Run: headless pygame with SDL's dummy video driver; simulated clock (each Clock.tick advances the game by its frame time, no real sleeping); random seed 0; keys injected as events and as key.get_pressed() state; mouse plan: one left click at the window centre at the start of phase 2, then a move to the lower-right quarter at the start of phase 3.
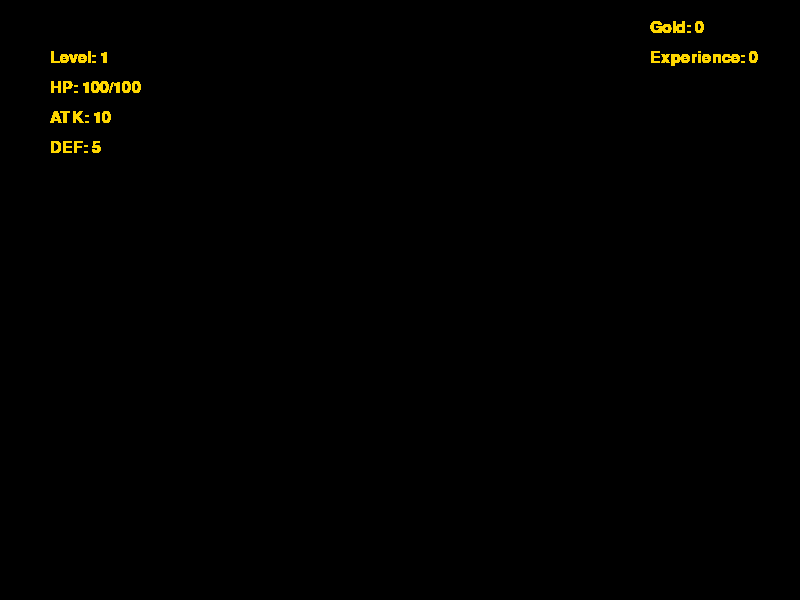
Frame 1 of 4 · flips 1–60 · no input
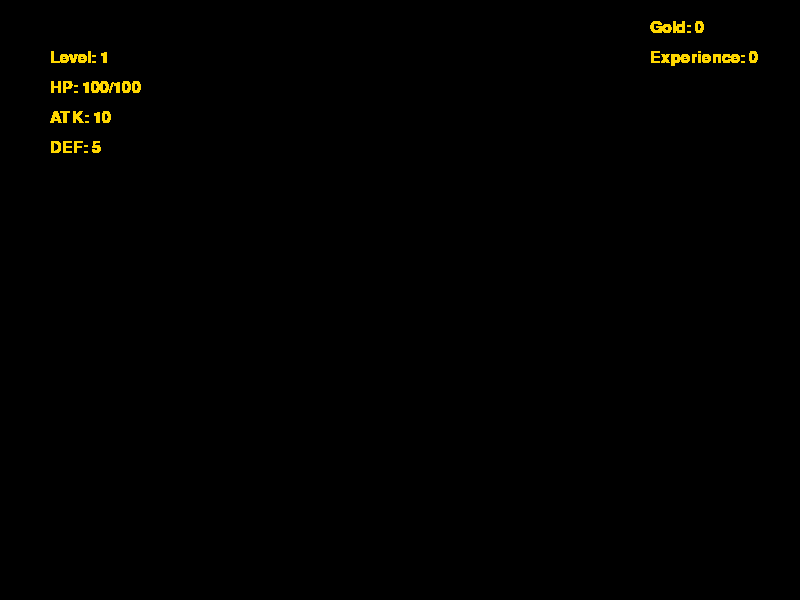
Frame 2 of 4 · flips 61–180 · clicked the window centre · tapped SPACE, RETURN · held RIGHT (→), D
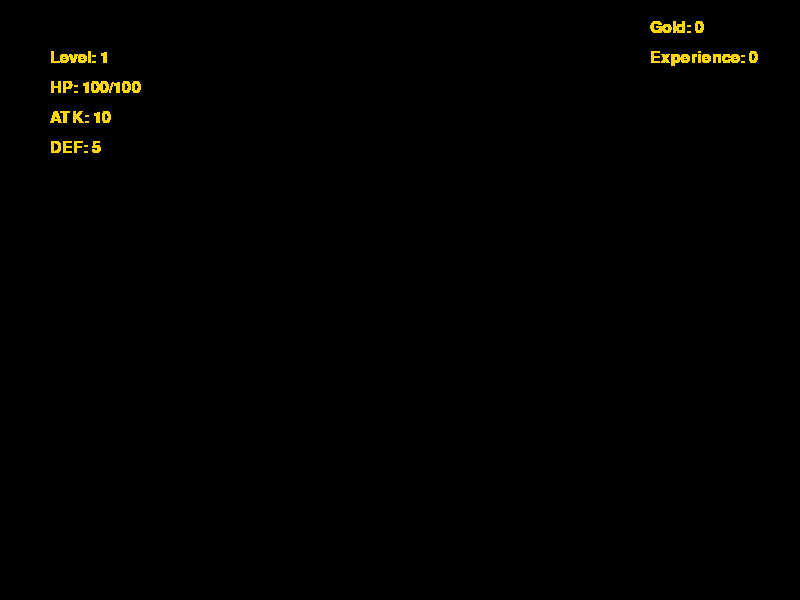
Frame 3 of 4 · flips 181–300 · moved the mouse to the lower-right quarter · held DOWN (↓), S
Frame 4 of 4 · flips 301–420 · held LEFT (←), A, UP (↑), W · screen unchanged from frame 3, image omitted

The pygame program that drew these frames:

import pygame
from pygame.locals import *

class JianghenUIDesign:
    def __init__(self, width, height):
        self.width = width
        self.height = height
        self.font = pygame.font.SysFont('SimSun', 24)
        self.gold_color = (255, 215, 0)
        self.main_menu_buttons = [
            {'text': 'Start', 'x': width // 2 - 100, 'y': height // 2 - 50},
            {'text': 'Options', 'x': width // 2 - 100, 'y': height // 2},
            {'text': 'Quit', 'x': width // 2 - 100, 'y': height // 2 + 50}
        ]

    def draw_main_menu(self, screen):
        screen.fill((0, 0, 0))
        for button in self.main_menu_buttons:
            pygame.draw.rect(screen, self.gold_color, (button['x'], button['y'], 200, 50))
            text = self.font.render(button['text'], True, (0, 0, 0))
            screen.blit(text, (button['x'] + 80, button['y'] + 15))

    def draw_character_stats(self, screen, character):
        stats_text = [
            f'Level: {character.level}',
            f'HP: {character.hp}/{character.max_hp}',
            f'ATK: {character.atk}',
            f'DEF: {character.defense}'
        ]
        y = 50
        for stat in stats_text:
            text = self.font.render(stat, True, self.gold_color)
            screen.blit(text, (50, y))
            y += 30

    def draw_game_ui(self, screen, character, gold, experience):
        self.draw_character_stats(screen, character)
        gold_text = f'Gold: {gold}'
        gold_render = self.font.render(gold_text, True, self.gold_color)
        screen.blit(gold_render, (self.width - 150, 20))
        experience_text = f'Experience: {experience}'
        experience_render = self.font.render(experience_text, True, self.gold_color)
        screen.blit(experience_render, (self.width - 150, 50))

class Character:
    def __init__(self, name, level, hp, atk, defense):
        self.name = name
        self.level = level
        self.hp = hp
        self.max_hp = hp
        self.atk = atk
        self.defense = defense

def main():
    pygame.init()
    width, height = 800, 600
    screen = pygame.display.set_mode((width, height))
    clock = pygame.time.Clock()
    ui_design = JianghenUIDesign(width, height)
    character = Character('Player', 1, 100, 10, 5)
    gold = 0
    experience = 0

    running = True
    while running:
        for event in pygame.event.get():
            if event.type == QUIT:
                running = False
            elif event.type == MOUSEBUTTONDOWN:
                for button in ui_design.main_menu_buttons:
                    if (button['x'] < event.pos[0] < button['x'] + 200 and
                            button['y'] < event.pos[1] < button['y'] + 50):
                        if button['text'] == 'Start':
                            # Start game logic here
                            pass
                        elif button['text'] == 'Options':
                            # Options logic here
                            pass
                        elif button['text'] == 'Quit':
                            running = False

        ui_design.draw_game_ui(screen, character, gold, experience)
        pygame.display.flip()
        clock.tick(60)

    pygame.quit()

if __name__ == '__main__':
    main()
